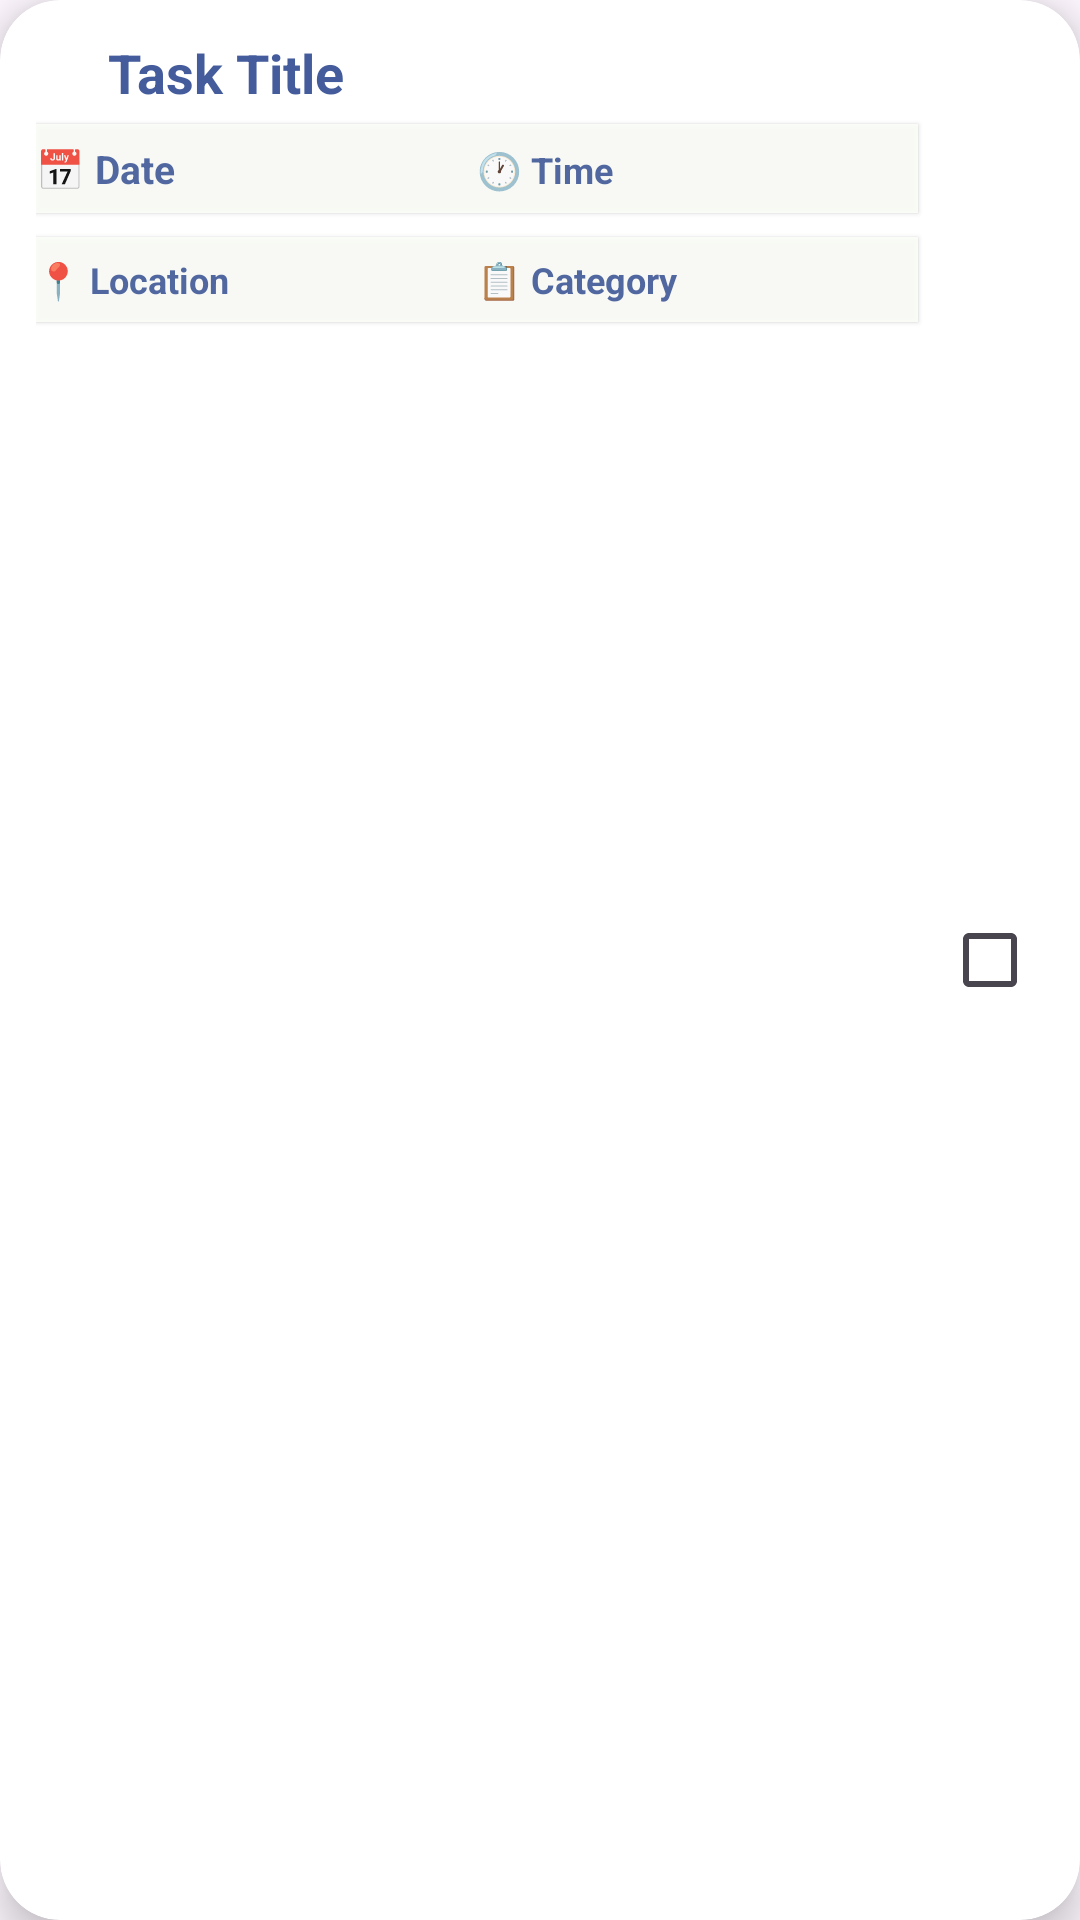

Reconstruct the res/layout file that produces this screen, plus the resources it refers to.
<!-- AndroidManifest.xml: application theme Theme.SmartToDoList -->
<!-- res/layout/tasklist.xml -->
<com.google.android.material.card.MaterialCardView xmlns:android="http://schemas.android.com/apk/res/android"
    xmlns:app="http://schemas.android.com/apk/res-auto"
    android:layout_width="match_parent"
    android:layout_height="wrap_content"
    android:layout_marginBottom="12dp"
    app:cardElevation="8dp"
    app:strokeWidth="0dp"
    app:strokeColor="@color/taskliststrokecolor"
    app:cardCornerRadius="20dp"
    app:cardBackgroundColor="@color/taskliststbackgroundcolor"
    android:clickable="true"
    android:focusable="true"
    android:foreground="?attr/selectableItemBackground">

    <androidx.constraintlayout.widget.ConstraintLayout
        android:layout_width="match_parent"
        android:layout_height="match_parent"
        android:paddingStart="12dp"
        android:paddingTop="12dp"
        android:paddingBottom="12dp"
        android:paddingEnd="6dp"
        android:background="@android:color/transparent">

        <View
            android:id="@+id/prioritydot"
            android:layout_width="18dp"
            android:layout_height="18dp"
            android:background="@drawable/priorityindicator"
            android:layout_marginEnd="12dp"
            app:layout_constraintStart_toStartOf="parent"
            app:layout_constraintTop_toTopOf="@+id/tasktitleview"
            app:layout_constraintBottom_toBottomOf="@+id/tasktitleview" />

        
        <TextView
            android:id="@+id/tasktitleview"
            android:layout_width="0dp"
            android:layout_height="wrap_content"
            android:text="Task Title"
            android:textSize="18sp"
            android:textStyle="bold"
            android:layout_marginHorizontal="6dp"
            android:textColor="@color/tasklisttextcolor"
            android:maxLines="2"
            android:ellipsize="end"
            app:layout_constraintStart_toEndOf="@id/prioritydot"
            app:layout_constraintEnd_toStartOf="@id/checkbox"
            app:layout_constraintTop_toTopOf="parent" />

        
        <LinearLayout
            android:id="@+id/datetimecontainer"
            android:layout_width="0dp"
            android:layout_height="wrap_content"
            android:layout_marginTop="8dp"
            android:paddingVertical="6dp"
            android:background="@color/tasklistitembackground"
            android:elevation="1dp"
            android:alpha="0.9"
            app:layout_constraintTop_toBottomOf="@id/prioritydot"
            app:layout_constraintStart_toStartOf="@id/prioritydot"
            app:layout_constraintEnd_toStartOf="@id/checkbox">

            <TextView
                android:id="@+id/dateview"
                android:layout_width="0dp"
                android:layout_height="wrap_content"
                android:layout_weight="1"
                android:text="📅 Date"
                android:textColor="@color/tasklisttextcolor"
                android:textStyle="bold"
                android:paddingHorizontal="0dp"
                android:textSize="13sp"
                android:maxLines="1"
                android:ellipsize="end" />

            <TextView
                android:id="@+id/timeview"
                android:layout_width="0dp"
                android:layout_height="wrap_content"
                android:layout_weight="1"
                android:text="🕐 Time"
                android:textColor="@color/tasklisttextcolor"
                android:textSize="12sp"
                android:textStyle="bold"
                android:maxLines="1"
                android:ellipsize="end"
                android:gravity="start" />
        </LinearLayout>

        
        
        <LinearLayout
            android:id="@+id/locationCategoryContainer"
            android:layout_width="0dp"
            android:layout_height="wrap_content"
            android:orientation="horizontal"
            android:layout_marginTop="8dp"
            android:paddingVertical="6dp"
            android:background="@color/tasklistitembackground"
            android:elevation="1dp"
            android:alpha="0.9"
            app:layout_constraintTop_toBottomOf="@id/datetimecontainer"
            app:layout_constraintStart_toStartOf="@id/prioritydot"
            app:layout_constraintEnd_toStartOf="@id/checkbox">

            <TextView
                android:id="@+id/locationView"
                android:layout_width="0dp"
                android:layout_height="wrap_content"
                android:layout_weight="1"
                android:text="📍 Location"
                android:textSize="12sp"
                android:textColor="@color/tasklisttextcolor"
                android:textStyle="bold"
                android:maxLines="1"
                android:ellipsize="end" />


            <TextView
                android:id="@+id/categoryview"
                android:layout_width="0dp"
                android:layout_height="wrap_content"
                android:layout_weight="1"
                android:text="📋 Category"
                android:textSize="12sp"
                android:textColor="@color/tasklisttextcolor"
                android:textStyle="bold"
                android:maxLines="1"
                android:ellipsize="end" />
        </LinearLayout>


        
        <CheckBox
            android:id="@+id/checkbox"
            android:layout_width="wrap_content"
            android:layout_height="match_parent"
            app:layout_constraintTop_toTopOf="parent"
            app:layout_constraintStart_toEndOf="@id/datetimecontainer"
            app:layout_constraintBottom_toBottomOf="parent"
            app:layout_constraintEnd_toEndOf="parent" />
    </androidx.constraintlayout.widget.ConstraintLayout>
</com.google.android.material.card.MaterialCardView>
<!-- resources referenced by this layout -->
<resources>
  <color name="tasklistitembackground">#FDFFF9</color>
  <color name="taskliststbackgroundcolor">@color/white</color>
  <color name="taskliststrokecolor">#CAC4D0</color>
  <color name="tasklisttextcolor">@color/modern_primary</color>
  <!-- drawable priorityindicator (drawable) -->
  <shape xmlns:android="http://schemas.android.com/apk/res/android"
      android:shape="oval">
      <size android:width="18dp" android:height="18dp" />
      <solid android:color="#FFFFFF" /> 
  </shape>
  <style name="Theme.SmartToDoList" parent="Base.Theme.SmartToDoList" />
  <color name="white">#FFFFFF</color>
  <color name="modern_primary">#445C9C</color>
  <style name="Base.Theme.SmartToDoList" parent="Theme.Material3.DayNight.NoActionBar">
          
          
      </style>
</resources>
